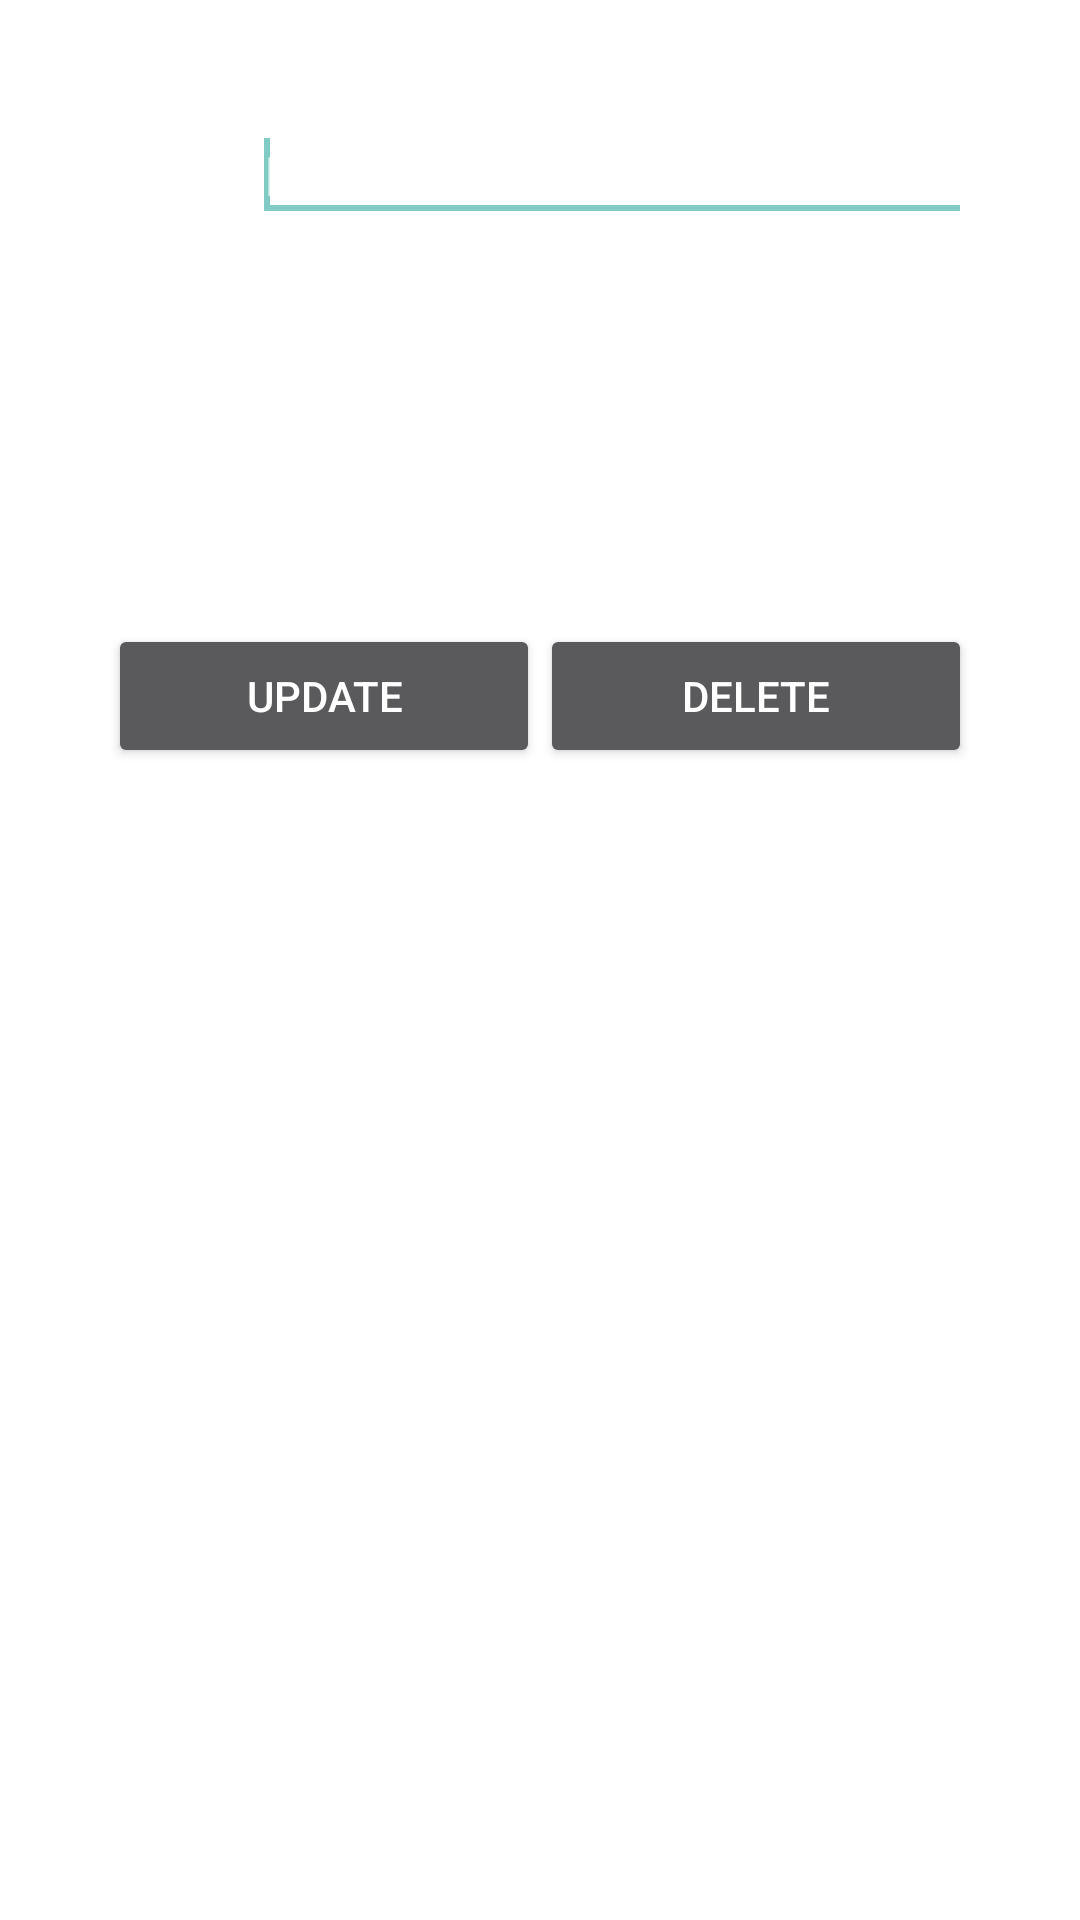

Layout XML and referenced resources for this Android screen:
<!-- AndroidManifest.xml: activity theme Theme.AppCompat.Dialog.Alert -->
<!-- res/layout/activity_modify_task.xml -->
<?xml version="1.0" encoding="utf-8"?>

<LinearLayout xmlns:android="http://schemas.android.com/apk/res/android"
    android:orientation="vertical"
    android:layout_width="match_parent"
    android:layout_height="match_parent"
    android:padding="20dp">


    <LinearLayout
        android:layout_width="match_parent"
        android:layout_height="wrap_content"
        android:orientation="horizontal">

        <Spinner
            android:id="@+id/task_type_spinner"
            android:layout_width="wrap_content"
            android:layout_height="wrap_content"
            android:layout_gravity="center"
            android:textSize="18sp"></Spinner>

        <EditText
            android:id="@+id/title_edittext"
            android:layout_width="match_parent"
            android:layout_height="wrap_content"
            android:hint="Enter a todo"
            android:textSize="18dp">

            <requestFocus />
        </EditText>
    </LinearLayout>

    <LinearLayout
        android:id="@+id/date_time_layout"
        android:layout_width="wrap_content"
        android:layout_height="wrap_content"
        android:layout_gravity="center"
        android:orientation="horizontal">

        <Button
            android:id="@+id/date_picker_btn"
            style="?android:spinnerStyle"
            android:layout_width="wrap_content"
            android:layout_height="wrap_content"
            android:onClick="openDatePicker"
            android:text="Select Date"
            android:textSize="18sp"></Button>

        <Button
            android:id="@+id/time_picker_btn"
            style="?android:spinnerStyle"
            android:layout_width="wrap_content"
            android:layout_height="wrap_content"
            android:onClick="openTimePicker"
            android:text="Select Time"
            android:textSize="18dp"></Button>

    </LinearLayout>

    <EditText
        android:id="@+id/address_edittext"
        android:layout_width="match_parent"
        android:layout_height="wrap_content"
        android:textSize="18dp"
        android:hint="Enter an address"></EditText>


    <EditText
        android:id="@+id/desc_edittext"
        android:layout_width="match_parent"
        android:layout_height="wrap_content"
        android:textSize="18dp"
        android:hint="Description"></EditText>



    <LinearLayout
        android:layout_width="fill_parent"
        android:layout_height="wrap_content"
        android:weightSum="2"
        android:gravity="center_horizontal"
        android:orientation="horizontal" >

        <Button
            android:id="@+id/btn_update"
            android:layout_width="wrap_content"
            android:layout_height="wrap_content"
            android:layout_weight="1"
            android:text="update" />

        <Button
            android:id="@+id/btn_delete"
            android:layout_width="wrap_content"
            android:layout_height="wrap_content"
            android:layout_weight="1"
            android:text="delete" />
    </LinearLayout>

</LinearLayout>
<!-- resources referenced by this layout -->
<resources>

</resources>
